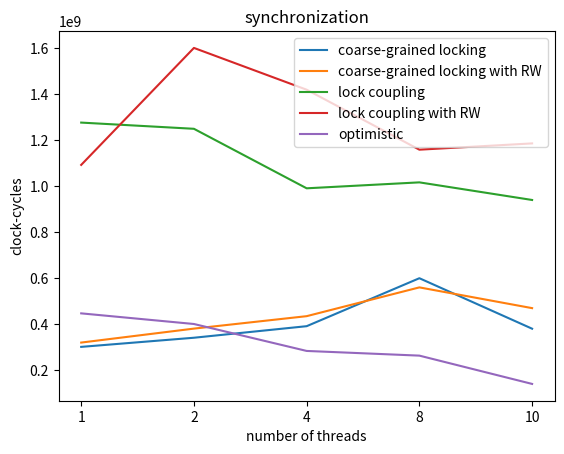

Reproduce this figure in Python.
import matplotlib.pyplot as plt


# line 1 points
x11=[1,2,3,4,5] 
x1 = [1, 2, 4, 8, 10]
y1 = [300550976, 340325828, 390639196, 599515505, 379667826]
# plotting the line 1 points
plt.plot(x11, y1, label = "coarse-grained locking")
_ = plt.xticks(x11,x1)

# line 2 points
x11=[1,2,3,4,5] 
x1 = [1, 2, 4, 8, 10]
y2 = [319289301, 380090052, 434262697, 559592139, 469252422]
# plotting the line 1 points
plt.plot(x11, y2, label = "coarse-grained locking with RW")
_ = plt.xticks(x11,x1)

# line 3 points
x11=[1,2,3,4,5] 
x1 = [1, 2, 4, 8, 10]
y3 = [1277215957, 1250193769, 991045056, 1016928067, 940218637]
# plotting the line 1 points
plt.plot(x11, y3, label = "lock coupling")
_ = plt.xticks(x11,x1)

# line 4 points
x11=[1,2,3,4,5] 
x1 = [1, 2, 4, 8, 10]
y4 = [1092957357, 1602362721, 1420410716, 1159240653, 1186571857]
# plotting the line 1 points
plt.plot(x11, y4, label = "lock coupling with RW")
_ = plt.xticks(x11,x1)

# line 5 points
x11=[1,2,3,4,5] 
x1 = [1, 2, 4, 8, 10]
y5 = [446481898, 400161684, 282841422, 262431233, 139222333]
# plotting the line 1 points
plt.plot(x11, y5, label = "optimistic")
_ = plt.xticks(x11,x1)




# naming the x axis
plt.xlabel('number of threads')
# naming the y axis
plt.ylabel('clock-cycles')
# giving a title to my graph
plt.title('synchronization')

# show a legend on the plot
plt.legend()

# function to show the plot
plt.show()

